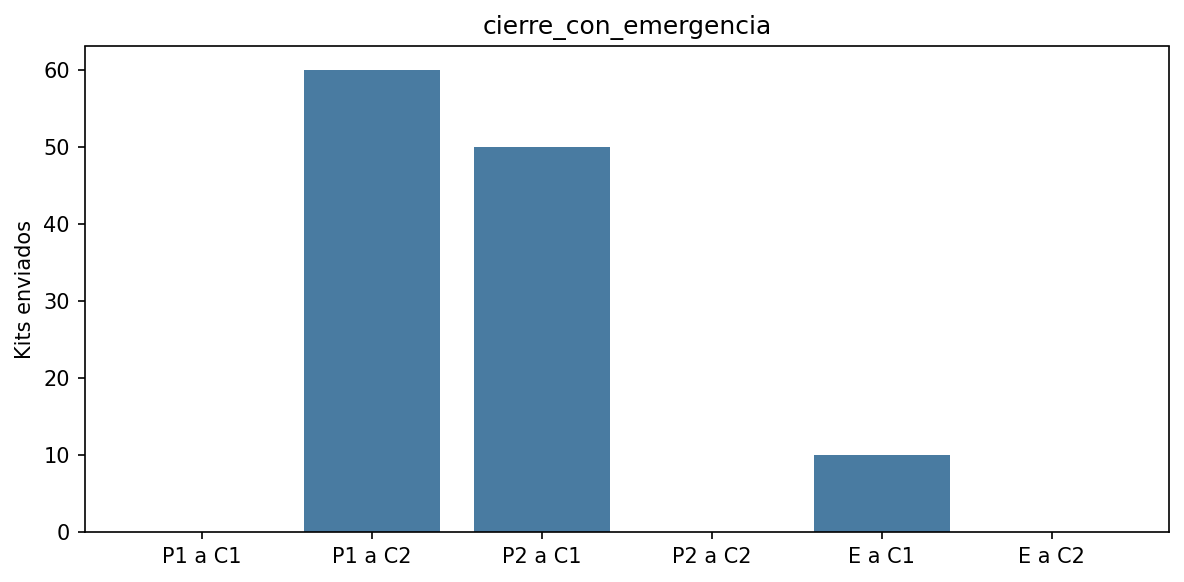

Values plotted in this chart, from the file beside it:
proveedor, centro, costo_unitario, kits, costo_total
P1, C1, 2, 0.0, 0.0
P1, C2, 5, 60.0, 300.0
P2, C1, 4, 50.0, 200.0
P2, C2, 1, 0.0, 0.0
E, C1, 10, 10.0, 100.0
E, C2, 10, 0.0, 0.0
